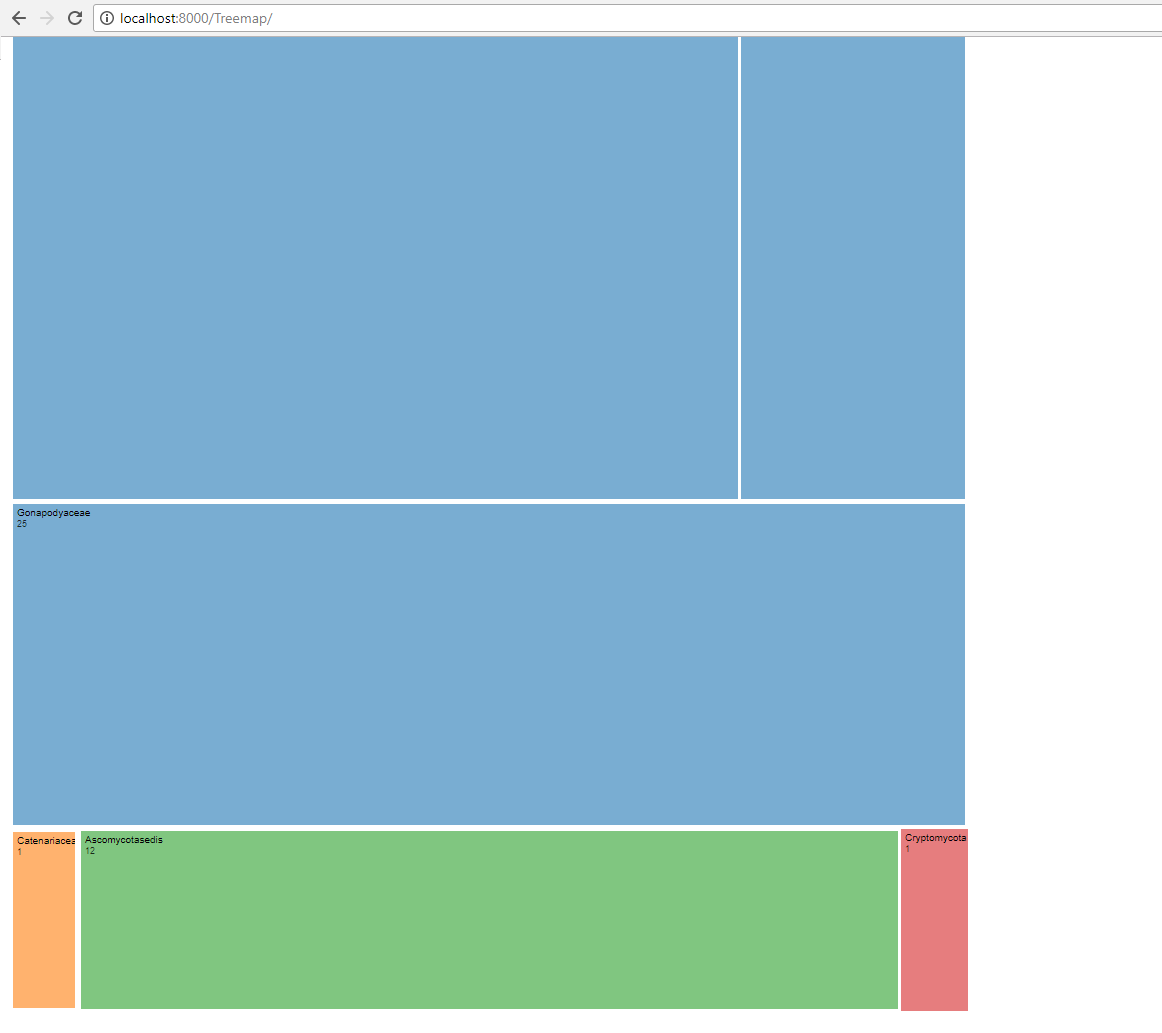

Data behind this chart, as committed beside it:
Fungi.Blastocladiomycota.Blastocladiomyc…, 1
Fungi.Chytridiomycota.Chytridiomycetes.C…, 32
Fungi.Chytridiomycota.Chytridiomycetes.R…, 10
Fungi.Chytridiomycota.Monoblepharidomyce…, 25
Fungi.Cryptomycota, 1
Fungi.Dikarya.Ascomycota.Ascomycotasedis, 12
